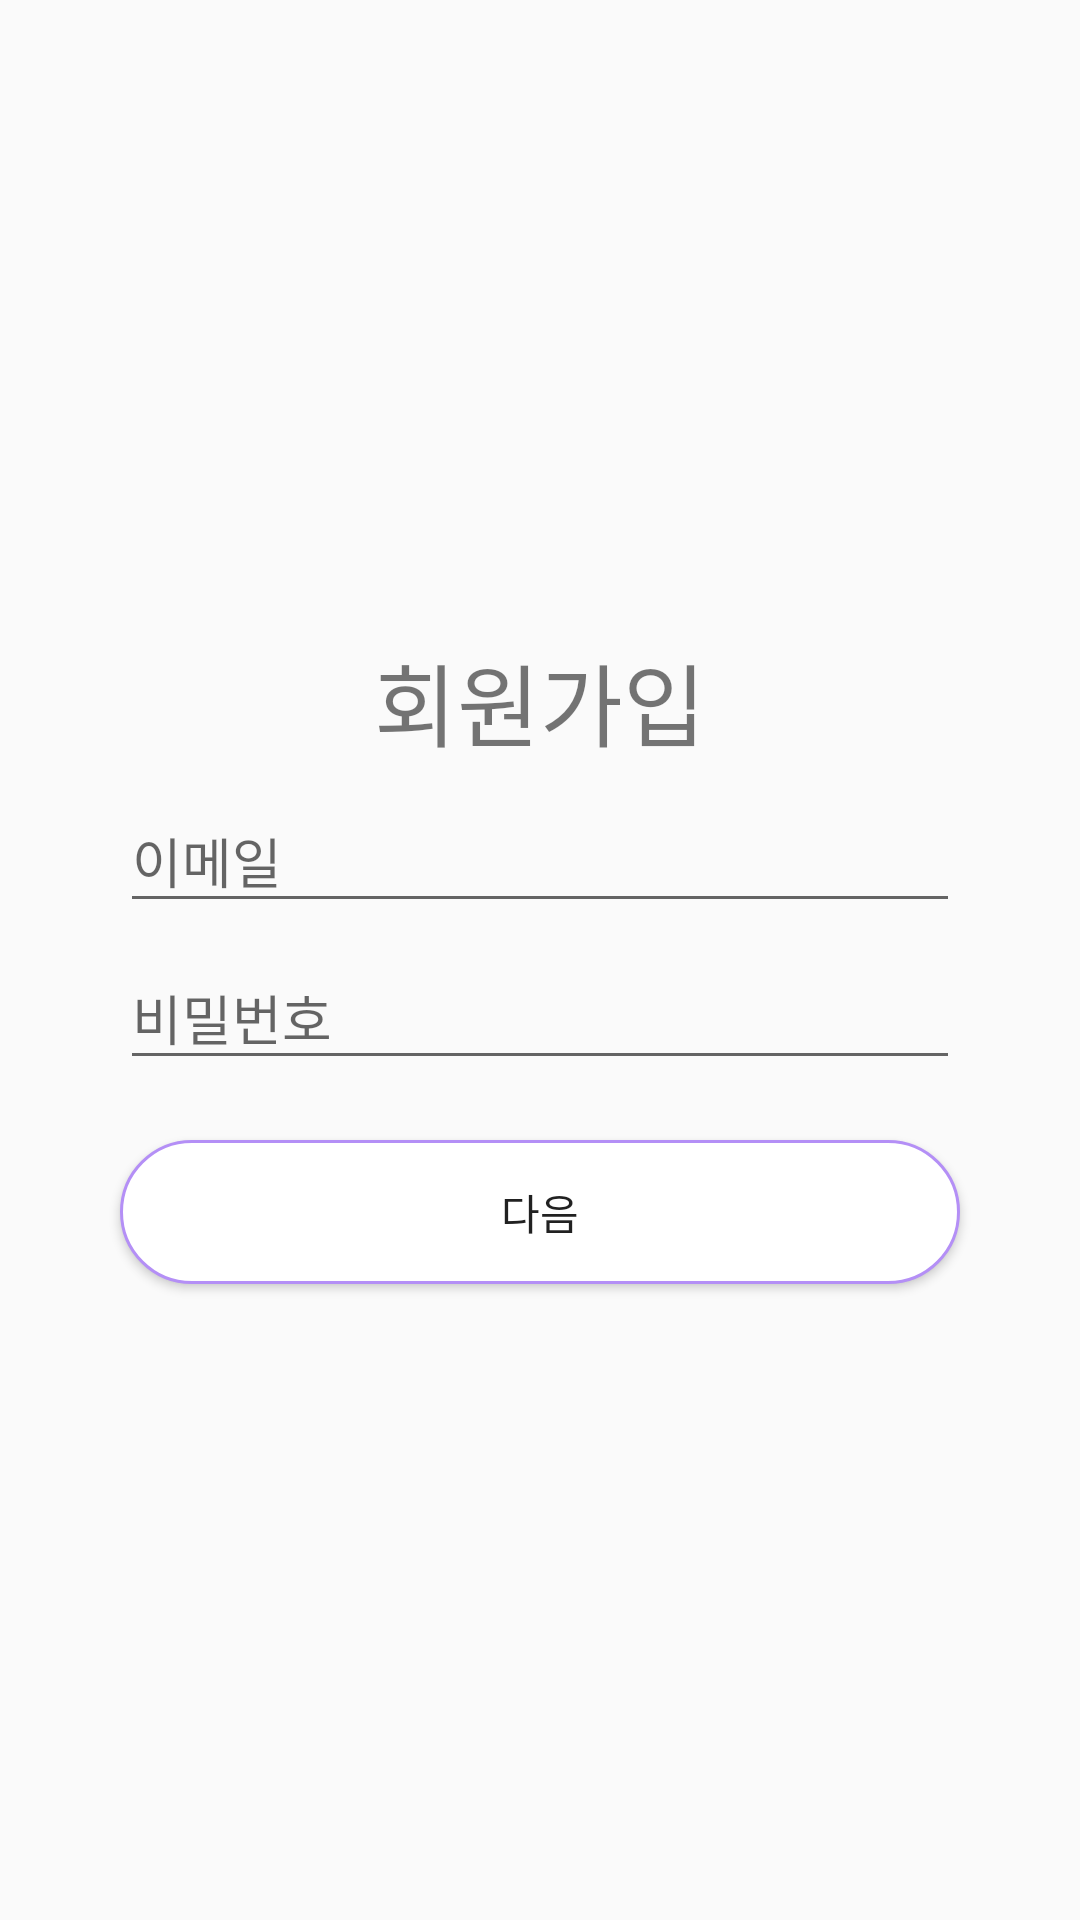

The Android layout XML behind this screen, and the referenced resources:
<!-- AndroidManifest.xml: application theme AppTheme -->
<!-- res/layout/activity_register.xml -->
<?xml version="1.0" encoding="utf-8"?>
<LinearLayout xmlns:android="http://schemas.android.com/apk/res/android"
    xmlns:app="http://schemas.android.com/apk/res-auto"
    xmlns:tools="http://schemas.android.com/tools"
    android:layout_width="match_parent"
    android:layout_height="match_parent"
    tools:context=".fragment.UserFragment"
    android:gravity="center"
    android:orientation="vertical">

    <TextView
        android:layout_width="wrap_content"
        android:layout_height="wrap_content"
        android:text="회원가입"
        android:textSize="30sp"

        />


    <com.google.android.material.textfield.TextInputLayout
        android:layout_width="match_parent"
        android:layout_height="wrap_content">
        <EditText
            android:id="@+id/user_id"
            android:hint="이메일"
            android:layout_gravity="center"
            android:layout_width="280dp"
            android:layout_height="wrap_content" />
    </com.google.android.material.textfield.TextInputLayout>

    <com.google.android.material.textfield.TextInputLayout
    android:layout_width="match_parent"
    android:layout_height="wrap_content">
    <EditText
        android:id="@+id/user_pw"
        android:hint="비밀번호"
        android:inputType="textPassword"
        android:layout_gravity="center"
        android:layout_width="280dp"
        android:layout_height="wrap_content"
        />
</com.google.android.material.textfield.TextInputLayout>


    <Button
        android:id="@+id/saveBtn"
        android:text="다음"
        android:background="@drawable/btn_radius"
        android:layout_width="280dp"
        android:layout_marginTop="20dp"
        android:layout_height="wrap_content" />

</LinearLayout>
<!-- resources referenced by this layout -->
<resources>
  <!-- drawable btn_radius (drawable) -->
  <?xml version="1.0" encoding="utf-8"?>
  <selector xmlns:android="http://schemas.android.com/apk/res/android">
  <item>
      <shape android:shape="rectangle">
          <corners android:radius="30dp"></corners>
          <solid android:color="@android:color/white"></solid>
          <padding
              android:bottom="8dp"
              android:left="8dp"
              android:right="8dp"
              android:top="8dp"></padding>
          <stroke
              android:width="1dp"
              android:color="#B48FF6"></stroke>
      </shape>
  </item>
  </selector>
  <style name="AppTheme" parent="Theme.AppCompat.Light.NoActionBar">
          
          <item name="colorPrimary">#000000</item>
          <item name="colorPrimaryDark">#ffffff</item>
          <item name="colorAccent">#000000</item>
      </style>
</resources>
